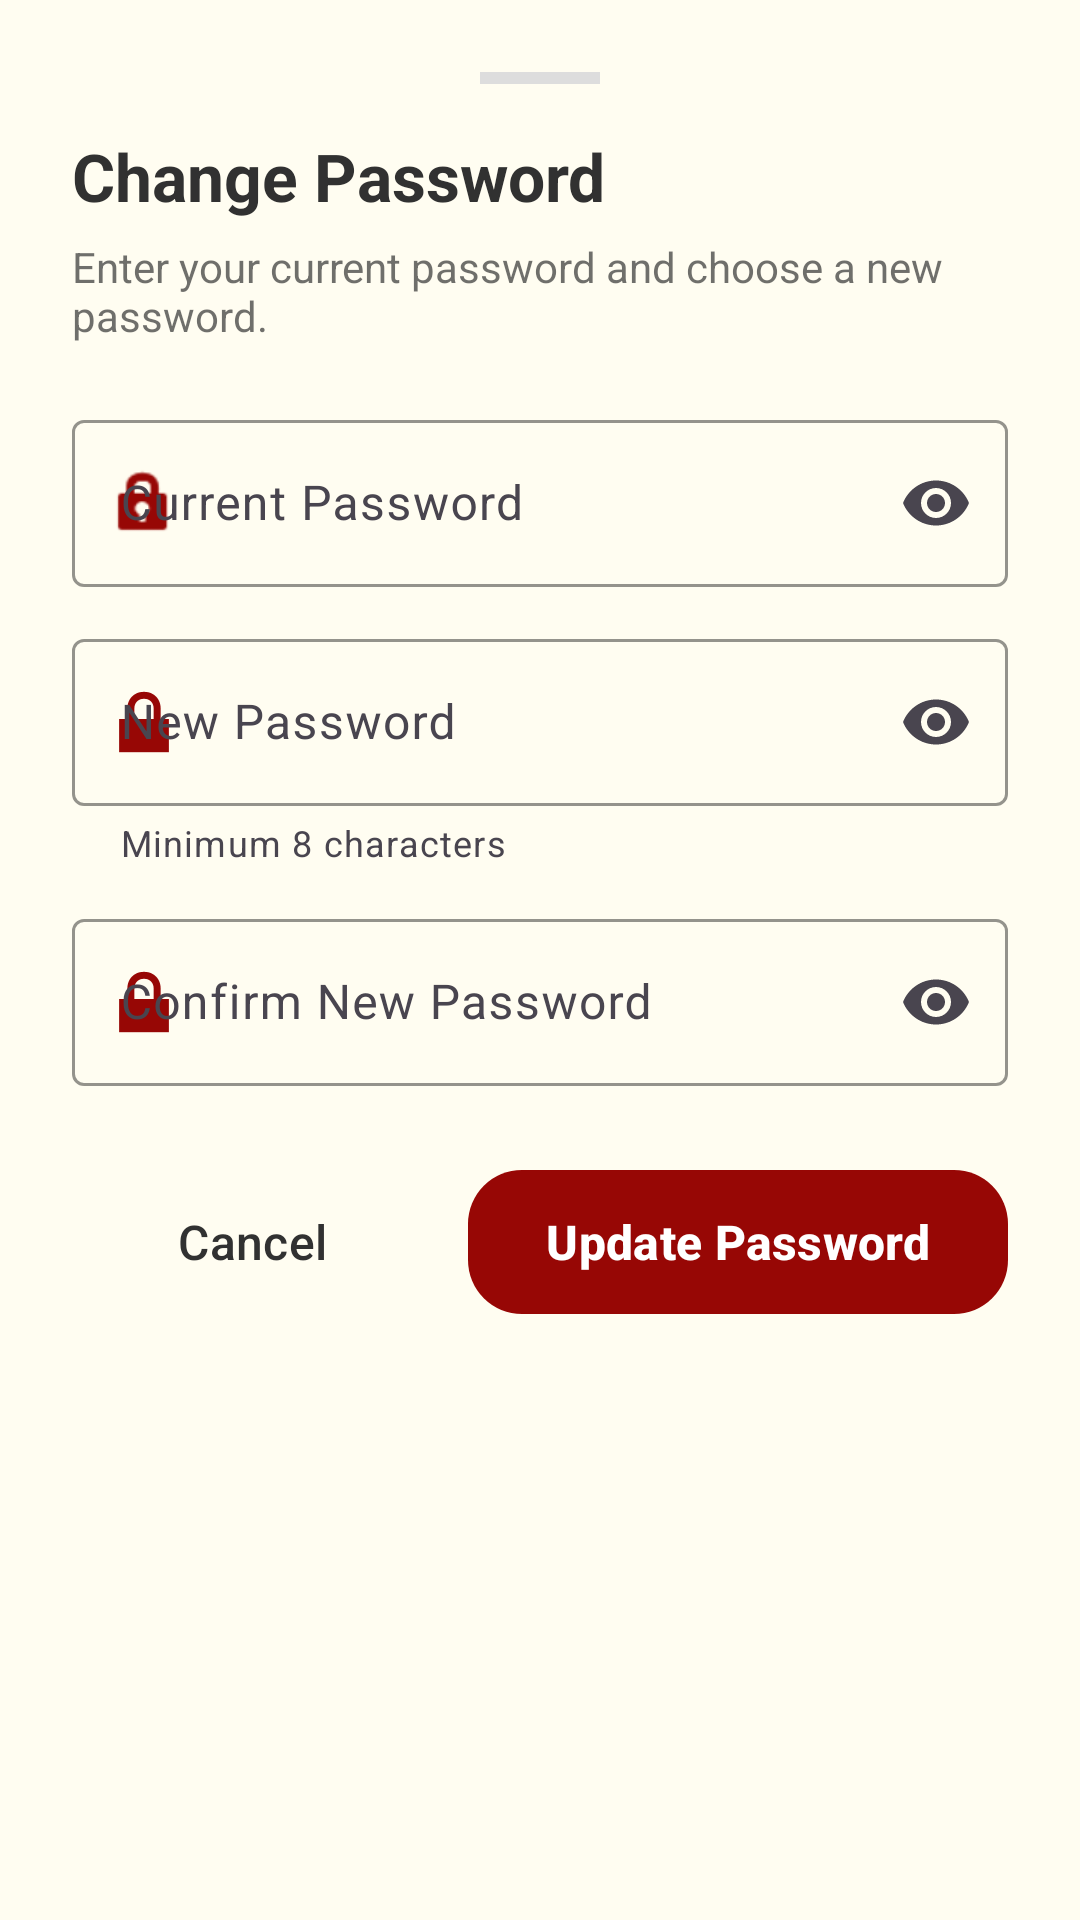

Produce the Android XML layout that renders to this screen, including the resource entries it uses.
<!-- AndroidManifest.xml: application theme Theme.CNSCFacilityHubProject -->
<!-- res/layout/bottom_sheet_change_password.xml -->
<?xml version="1.0" encoding="utf-8"?>
<LinearLayout xmlns:android="http://schemas.android.com/apk/res/android"
    xmlns:app="http://schemas.android.com/apk/res-auto"
    android:layout_width="match_parent"
    android:layout_height="wrap_content"
    android:background="@drawable/bottom_sheet_background"
    android:orientation="vertical"
    android:padding="24dp">

    <View
        android:layout_width="40dp"
        android:layout_height="4dp"
        android:layout_gravity="center_horizontal"
        android:layout_marginBottom="16dp"
        android:background="#DDDDDD" />

    <TextView
        android:layout_width="wrap_content"
        android:layout_height="wrap_content"
        android:text="Change Password"
        android:textColor="#313131"
        android:textSize="22sp"
        android:textStyle="bold" />

    <TextView
        android:layout_width="match_parent"
        android:layout_height="wrap_content"
        android:layout_marginTop="6dp"
        android:alpha="0.7"
        android:text="Enter your current password and choose a new password."
        android:textColor="#313131"
        android:textSize="14sp" />

    <com.google.android.material.textfield.TextInputLayout
        android:id="@+id/tilCurrentPassword"
        style="@style/Widget.Material3.TextInputLayout.OutlinedBox"
        android:layout_width="match_parent"
        android:layout_height="wrap_content"
        android:layout_marginTop="20dp"
        android:hint="Current Password"
        app:boxStrokeColor="#313131"
        app:endIconMode="password_toggle"
        app:hintTextColor="#313131"
        app:startIconDrawable="@android:drawable/ic_lock_idle_lock"
        app:startIconTint="#970705">

        <com.google.android.material.textfield.TextInputEditText
            android:id="@+id/etCurrentPassword"
            android:layout_width="match_parent"
            android:layout_height="wrap_content"
            android:inputType="textPassword"
            android:textColor="#313131" />
    </com.google.android.material.textfield.TextInputLayout>

    <com.google.android.material.textfield.TextInputLayout
        android:id="@+id/tilNewPassword"
        style="@style/Widget.Material3.TextInputLayout.OutlinedBox"
        android:layout_width="match_parent"
        android:layout_height="wrap_content"
        android:layout_marginTop="12dp"
        android:hint="New Password"
        app:boxStrokeColor="#313131"
        app:endIconMode="password_toggle"
        app:helperText="Minimum 8 characters"
        app:hintTextColor="#313131"
        app:startIconDrawable="@android:drawable/ic_lock_lock"
        app:startIconTint="#970705">

        <com.google.android.material.textfield.TextInputEditText
            android:id="@+id/etNewPassword"
            android:layout_width="match_parent"
            android:layout_height="wrap_content"
            android:inputType="textPassword"
            android:textColor="#313131" />
    </com.google.android.material.textfield.TextInputLayout>

    <com.google.android.material.textfield.TextInputLayout
        android:id="@+id/tilConfirmPassword"
        style="@style/Widget.Material3.TextInputLayout.OutlinedBox"
        android:layout_width="match_parent"
        android:layout_height="wrap_content"
        android:layout_marginTop="12dp"
        android:hint="Confirm New Password"
        app:boxStrokeColor="#313131"
        app:endIconMode="password_toggle"
        app:hintTextColor="#313131"
        app:startIconDrawable="@android:drawable/ic_lock_lock"
        app:startIconTint="#970705">

        <com.google.android.material.textfield.TextInputEditText
            android:id="@+id/etConfirmPassword"
            android:layout_width="match_parent"
            android:layout_height="wrap_content"
            android:inputType="textPassword"
            android:textColor="#313131" />
    </com.google.android.material.textfield.TextInputLayout>

    <LinearLayout
        android:layout_width="match_parent"
        android:layout_height="wrap_content"
        android:layout_marginTop="24dp"
        android:orientation="horizontal">

        <com.google.android.material.button.MaterialButton
            android:id="@+id/btnCancel"
            style="@style/Widget.Material3.Button.TextButton"
            android:layout_width="0dp"
            android:layout_height="56dp"
            android:layout_weight="1"
            android:text="Cancel"
            android:textAllCaps="false"
            android:textColor="#313131"
            android:textSize="16sp" />

        <com.google.android.material.button.MaterialButton
            android:id="@+id/btnUpdatePassword"
            android:layout_width="0dp"
            android:layout_height="56dp"
            android:layout_marginStart="12dp"
            android:layout_weight="1.5"
            android:text="Update Password"
            android:textAllCaps="false"
            android:textColor="#FFFFFF"
            android:textSize="16sp"
            android:textStyle="bold"
            app:backgroundTint="#970705"
            app:cornerRadius="18dp" />
    </LinearLayout>

</LinearLayout>
<!-- resources referenced by this layout -->
<resources>
  <style name="Theme.CNSCFacilityHubProject" parent="Base.Theme.CNSCFacilityHubProject" />
  <style name="Base.Theme.CNSCFacilityHubProject" parent="Theme.Material3.DayNight.NoActionBar">
          <item name="colorPrimary">@color/cnsc_primary</item>
          <item name="colorOnPrimary">@color/white</item>
          <item name="colorSecondary">@color/cnsc_stroke</item>
          <item name="android:statusBarColor">@color/cnsc_primary</item>
          <item name="android:navigationBarColor">@color/cnsc_surface</item>
          <item name="android:windowBackground">@color/cnsc_background</item>
      </style>
  <color name="cnsc_primary">#970705</color>
  <color name="white">#FFFFFFFF</color>
  <color name="cnsc_stroke">#313131</color>
  <color name="cnsc_surface">#FFFFFF</color>
  <color name="cnsc_background">#FFFDF1</color>
</resources>
